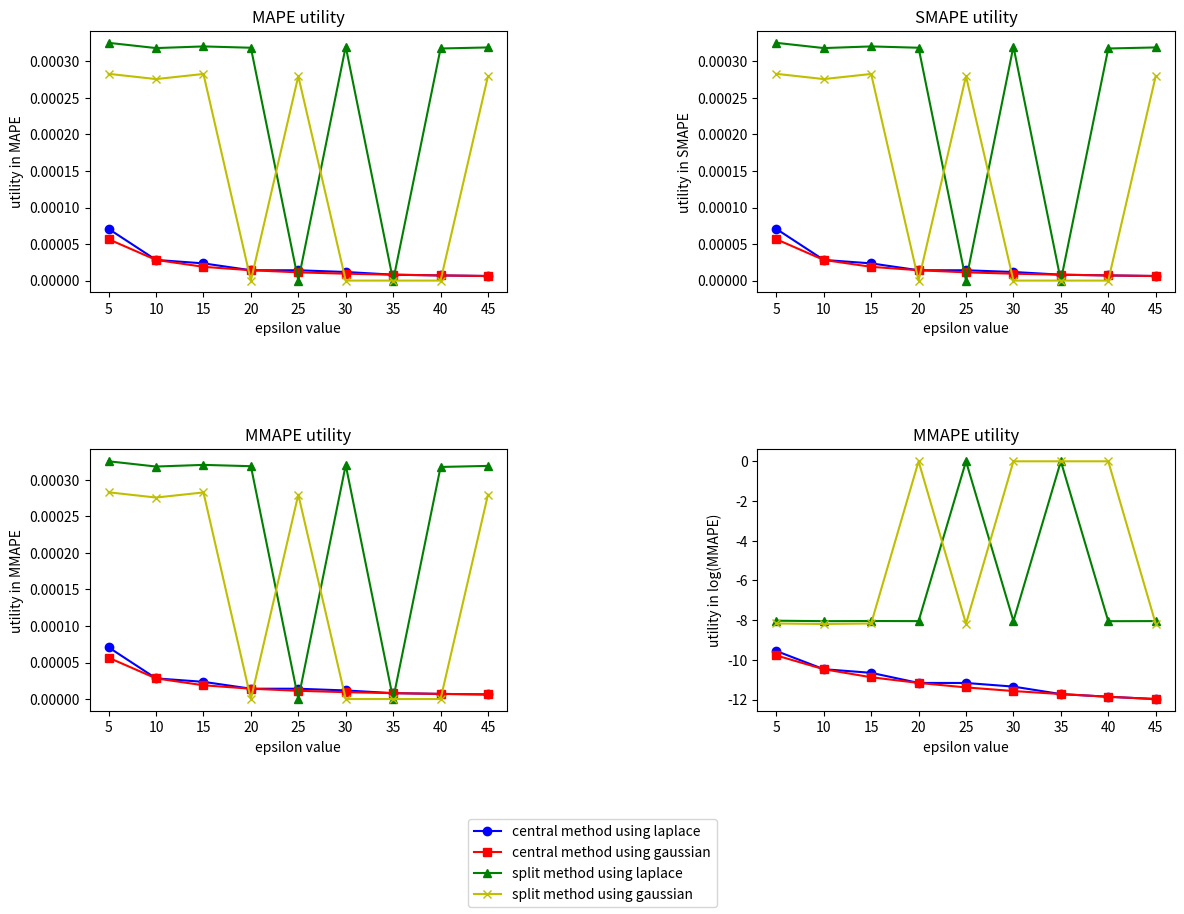
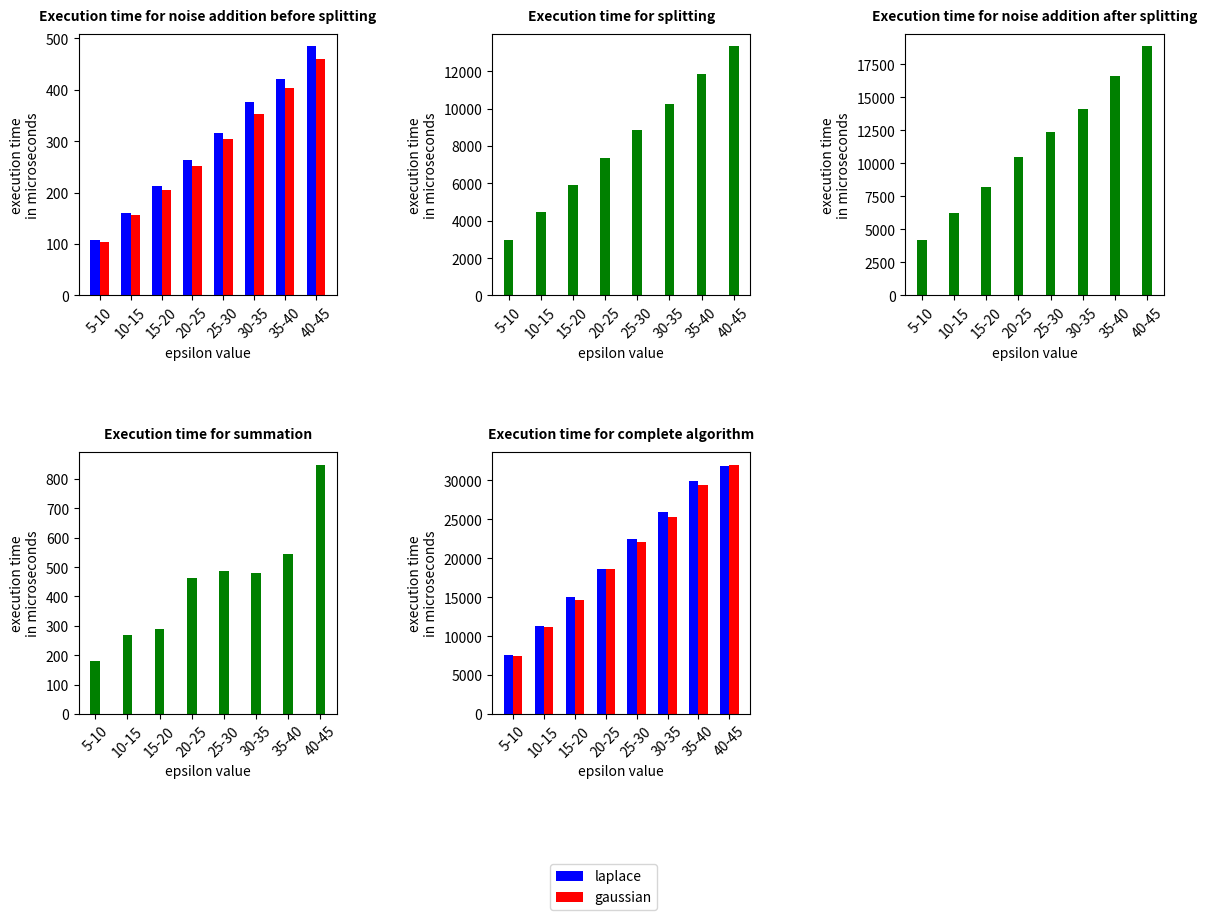
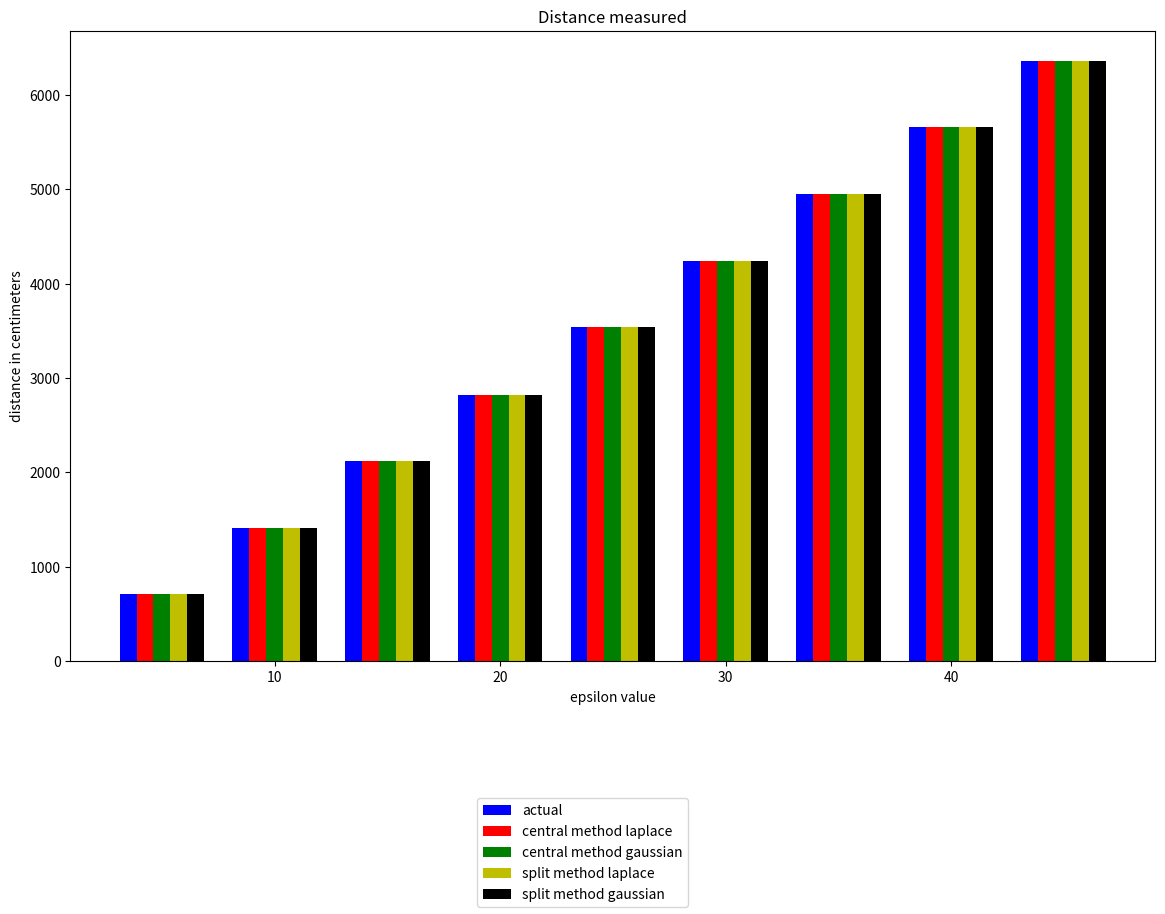

The script that saved these images, in order:
import matplotlib.pyplot as plt
import math

'''
sensor_values = [5, 10, 15, 20, 25, 30, 35, 40, 45]
epsilon_values = [0.0, 0.5, 1.0, 1.5, 2.0]
mape_utility_laplace = [[0.0, 1.5277111525932508e-05, 1.833331805559793e-05, 1.7304348888253885e-05, 1.4249798975990911e-05], [0.0, 0.0006956178114824733, 0.0008423141128862466, 0.0, 0.0]]
mape_utility_gaussian = [[0.0, 1.8332533831193114e-05, 2.4444424074068815e-05, 1.9340154639671576e-05, 1.1196270623913511e-05], [0.0, 0.0, 0.0, 0.0, 0.0]]
smape_utility_laplace = [[0.0, 1.5277111525932508e-05, 1.833331805559793e-05, 1.7304348888253885e-05, 1.4249798975990911e-05], [0.0, 0.0006956178114824733, 0.0008423141128862466, 0.0, 0.0]]
smape_utility_gaussian = [[0.0, 1.8332533831193114e-05, 2.4444424074068815e-05, 1.9340154639671576e-05, 1.1196270623913511e-05], [0.0, 0.0, 0.0, 0.0, 0.0]]
mmape_utility_laplace = [[0.0, 1.5277111525932508e-05, 1.833331805559793e-05, 1.7304348888253885e-05, 1.4249798975990911e-05], [0.0, 0.0006956178114824733, 0.0008423141128862466, 0.0, 0.0]]
mmape_utility_gaussian = [[0.0, 1.8332533831193114e-05, 2.4444424074068815e-05, 1.9340154639671576e-05, 1.1196270623913511e-05], [0.0, 0.0, 0.0, 0.0, 0.0]]
exec_times = [[336.0, 768.0, 808.0, 812.0, 792.0], [352.0, 788.0, 800.0, 820.0, 848.0], [13220.0, 13156.0, 13200.0, 13212.0, 13228.0], [18724.0, 18592.0, 18768.0, 18700.0, 18772.0], [560.0, 760.0, 540.0, 540.0, 548.0], [32124.0, 31692.0, 31672.0, 31888.0, 32244.0], [32640.0, 32196.0, 32188.0, 32228.0, 32100.0]]
distance_values = [[9827.38, 9818.61, 9818.19, 9824.12, 9824.7], [9827.38, 9818.76, 9818.37, 9824.29, 9824.84], [9827.38, 9818.79, 9818.43, 9824.31, 9824.81], [9827.38, 9825.44, 9826.46, 9824.12, 9824.7], [9827.38, 9818.61, 9818.19, 9824.12, 9824.7]]
'''
epsilon_values = [5, 10, 15, 20, 25, 30, 35, 40, 45]
sensor_values = [0.0, 0.5, 1.0, 1.5, 2.0]
mape_utility_laplace = [[7.074637424825544e-05, 2.828914333399126e-05, 2.3567785665215787e-05, 1.4165309157859487e-05, 1.413443544243098e-05, 1.1779090230015573e-05, 8.078637456999155e-06, 7.059691456178487e-06, 6.288210705358597e-06], [0.0003254333215422967, 0.00031825286250772327, 0.00032052188504569145, 0.00031871945605199946, 0.0, 0.00032039125426100873, 0.0, 0.0003176861155283529, 0.000319126693297342]]
mape_utility_gaussian = [[5.6597099398604345e-05, 2.828914333399126e-05, 1.885422853208689e-05, 1.4165309157859487e-05, 1.1307548353893365e-05, 9.423272184141014e-06, 8.078637456999155e-06, 7.059691456178487e-06, 6.288210705358597e-06], [0.0002829854969933434, 0.0002758191475065756, 0.0002828134279815177, 0.0, 0.0002798618217590536, 0.0, 0.0, 0.0, 0.000279825376388815]]
smape_utility_laplace = [[7.074637424825544e-05, 2.828914333399126e-05, 2.3567785665215787e-05, 1.4165309157859487e-05, 1.413443544243098e-05, 1.1779090230015573e-05, 8.078637456999155e-06, 7.059691456178487e-06, 6.288210705358597e-06], [0.0003254333215422967, 0.00031825286250772327, 0.00032052188504569145, 0.00031871945605199946, 0.0, 0.00032039125426100873, 0.0, 0.0003176861155283529, 0.000319126693297342]]
smape_utility_gaussian = [[5.6597099398604345e-05, 2.828914333399126e-05, 1.885422853208689e-05, 1.4165309157859487e-05, 1.1307548353893365e-05, 9.423272184141014e-06, 8.078637456999155e-06, 7.059691456178487e-06, 6.288210705358597e-06], [0.0002829854969933434, 0.0002758191475065756, 0.0002828134279815177, 0.0, 0.0002798618217590536, 0.0, 0.0, 0.0, 0.000279825376388815]]
mmape_utility_laplace = [[7.074637424825544e-05, 2.828914333399126e-05, 2.3567785665215787e-05, 1.4165309157859487e-05, 1.413443544243098e-05, 1.1779090230015573e-05, 8.078637456999155e-06, 7.059691456178487e-06, 6.288210705358597e-06], [0.0003254333215422967, 0.00031825286250772327, 0.00032052188504569145, 0.00031871945605199946, 0.0, 0.00032039125426100873, 0.0, 0.0003176861155283529, 0.000319126693297342]]
mmape_utility_gaussian = [[5.6597099398604345e-05, 2.828914333399126e-05, 1.885422853208689e-05, 1.4165309157859487e-05, 1.1307548353893365e-05, 9.423272184141014e-06, 8.078637456999155e-06, 7.059691456178487e-06, 6.288210705358597e-06], [0.0002829854969933434, 0.0002758191475065756, 0.0002828134279815177, 0.0, 0.0002798618217590536, 0.0, 0.0, 0.0, 0.000279825376388815]]
exec_times = [[56.0, 108.0, 160.0, 212.0, 264.0, 316.0, 376.0, 420.0, 484.0], [56.0, 104.0, 156.0, 204.0, 252.0, 304.0, 352.0, 404.0, 460.0], [1492.0, 2980.0, 4440.0, 5900.0, 7380.0, 8828.0, 10256.0, 11824.0, 13324.0], [2112.0, 4184.0, 6284.0, 8216.0, 10464.0, 12400.0, 14136.0, 16652.0, 18868.0], [88.0, 180.0, 268.0, 288.0, 464.0, 488.0, 480.0, 544.0, 848.0], [3788.0, 7540.0, 11312.0, 15032.0, 18564.0, 22504.0, 25908.0, 29916.0, 31844.0], [3780.0, 7480.0, 11180.0, 14644.0, 18592.0, 22052.0, 25276.0, 29460.0, 32004.0]]
distance_values = [[706.75, 1413.97, 2121.54, 2823.8, 3537.46, 4244.81, 4951.33, 5665.97, 6361.11], [706.8, 1414.01, 2121.59, 2823.84, 3537.51, 4244.86, 4951.37, 5666.01, 6361.15], [706.79, 1414.01, 2121.58, 2823.84, 3537.5, 4244.85, 4951.37, 5666.01, 6361.15], [706.98, 1414.42, 2122.22, 2824.7, 3537.46, 4246.17, 4951.33, 5667.77, 6363.14], [706.95, 1414.36, 2122.14, 2823.8, 3538.45, 4244.81, 4951.33, 5665.97, 6362.89]]

fig = plt.figure(figsize=(14, 10))
fig.subplots_adjust(bottom=0.2, wspace=0.6, hspace=0.6)
mape = fig.add_subplot(221)
mape.plot(epsilon_values, mape_utility_laplace[0], 'bo-', label='central method using laplace')
mape.plot(epsilon_values, mape_utility_gaussian[0], 'rs-', label='central method using gaussian')
mape.plot(epsilon_values, mape_utility_laplace[1], 'g^-', label='split method using laplace')
mape.plot(epsilon_values, mape_utility_gaussian[1], 'yx-', label='split method using gaussian')
# mape.legend(loc='best')
mape.set_xlabel('epsilon value')
mape.set_ylabel('utility in MAPE')
mape.set_title('MAPE utility', loc='center')
smape = fig.add_subplot(222)
smape.plot(epsilon_values, smape_utility_laplace[0], 'bo-', label='central method using laplace')
smape.plot(epsilon_values, smape_utility_gaussian[0], 'rs-', label='central method using gaussian')
smape.plot(epsilon_values, smape_utility_laplace[1], 'g^-', label='split method using laplace')
smape.plot(epsilon_values, smape_utility_gaussian[1], 'yx-', label='split method using gaussian')
smape.set_xlabel('epsilon value')
smape.set_ylabel('utility in SMAPE')
smape.set_title('SMAPE utility', loc='center')
mmape = fig.add_subplot(223)
mmape.plot(epsilon_values, mmape_utility_laplace[0], 'bo-', label='central method using laplace')
mmape.plot(epsilon_values, mmape_utility_gaussian[0], 'rs-', label='central method using gaussian')
mmape.plot(epsilon_values, mmape_utility_laplace[1], 'g^-', label='split method using laplace')
mmape.plot(epsilon_values, mmape_utility_gaussian[1], 'yx-', label='split method using gaussian')
mmape.set_xlabel('epsilon value')
mmape.set_ylabel('utility in MMAPE')
mmape.set_title('MMAPE utility', loc='center')
log_mmape = fig.add_subplot(224)
log_mmape.plot(epsilon_values, [math.log(value) if value != 0.0 else 0.0 for value in mmape_utility_laplace[0]], 'bo-', label='central method using laplace')
log_mmape.plot(epsilon_values, [math.log(value) if value != 0.0 else 0.0 for value in mmape_utility_gaussian[0]], 'rs-', label='central method using gaussian')
log_mmape.plot(epsilon_values, [math.log(value) if value != 0.0 else 0.0 for value in mmape_utility_laplace[1]], 'g^-', label='split method using laplace')
log_mmape.plot(epsilon_values, [math.log(value) if value != 0.0 else 0.0 for value in mmape_utility_gaussian[1]], 'yx-', label='split method using gaussian')
log_mmape.set_xlabel('epsilon value')
log_mmape.set_ylabel('utility in log(MMAPE)')
log_mmape.set_title('MMAPE utility', loc='center')
handles, labels = mape.get_legend_handles_labels()
fig.legend(handles, labels, loc='lower center')
plt.show()

epsilon_values = ['0-5', '5-10', '10-15', '15-20', '20-25', '25-30', '30-35', '35-40', '40-45']
if len(epsilon_values) == 5:
    width = 0.1
elif len(epsilon_values) == 9:
    width = 0.3
else:
    width = 0.75
fig = plt.figure(figsize=(14, 10))
fig.subplots_adjust(bottom=0.2, wspace=0.6, hspace=0.6)
exec_time_noise_add_before_split = fig.add_subplot(231)
exec_time_noise_add_before_split.bar(epsilon_values[1:], exec_times[0][1:], width=-width, color='b', align='edge')
exec_time_noise_add_before_split.bar(epsilon_values[1:], exec_times[1][1:], width=width, color='r', align='edge')
exec_time_noise_add_before_split.set_xlabel('epsilon value')
exec_time_noise_add_before_split.set_xticklabels(epsilon_values[1:], rotation=(45))
exec_time_noise_add_before_split.set_ylabel('execution time\nin microseconds')
exec_time_noise_add_before_split.set_title('Execution time for noise addition before splitting', loc='center', pad=10, fontsize=10, fontweight='bold')
exec_time_for_split = fig.add_subplot(232)
exec_time_for_split.bar(epsilon_values[1:], exec_times[2][1:], width=width, color='g', align='center')
exec_time_for_split.set_xlabel('epsilon value')
exec_time_for_split.set_xticklabels(epsilon_values[1:], rotation=(45))
exec_time_for_split.set_ylabel('execution time\nin microseconds')
exec_time_for_split.set_title('Execution time for splitting', loc='center', pad=10, fontsize=10, fontweight='bold')
exec_time_noise_add_after_split = fig.add_subplot(233)
exec_time_noise_add_after_split.bar(epsilon_values[1:], exec_times[3][1:], width=width, color='g', align='center')
exec_time_noise_add_after_split.set_xlabel('epsilon value')
exec_time_noise_add_after_split.set_xticklabels(epsilon_values[1:], rotation=(45))
exec_time_noise_add_after_split.set_ylabel('execution time\nin microseconds')
exec_time_noise_add_after_split.set_title('Execution time for noise addition after splitting', loc='center', pad=10, fontsize=10, fontweight='bold')
exec_time_for_summation = fig.add_subplot(234)
exec_time_for_summation.bar(epsilon_values[1:], exec_times[4][1:], width=width, color='g', align='center')
exec_time_for_summation.set_xlabel('epsilon value')
exec_time_for_summation.set_xticklabels(epsilon_values[1:], rotation=(45))
exec_time_for_summation.set_ylabel('execution time\nin microseconds')
exec_time_for_summation.set_title('Execution time for summation', loc='center', pad=10, fontsize=10, fontweight='bold')
exec_time_complete_algorithm = fig.add_subplot(235)
exec_time_complete_algorithm.bar(epsilon_values[1:], exec_times[5][1:], width=-width, color='b', align='edge')
exec_time_complete_algorithm.bar(epsilon_values[1:], exec_times[6][1:], width=width, color='r', align='edge')
exec_time_complete_algorithm.set_xlabel('epsilon value')
exec_time_complete_algorithm.set_ylabel('execution time\nin microseconds')
exec_time_complete_algorithm.set_xticklabels(epsilon_values[1:], rotation=(45))
exec_time_complete_algorithm.set_title('Execution time for complete algorithm', loc='center', pad=10, fontsize=10, fontweight='bold')
fig.legend(labels=['laplace', 'gaussian'], loc='lower center')
plt.show()

epsilon_values = [5, 10, 15, 20, 25, 30, 35, 40, 45]
if len(epsilon_values) == 5:
    width = 0.05
elif len(epsilon_values) == 9:
    width = 0.75
else:
    width = 0.4
fig = plt.figure(figsize=(14, 10))
fig.subplots_adjust(bottom=0.25)
distance = fig.add_subplot(111)
distance.bar([value - (width * 1.5) for value in epsilon_values], distance_values[0], width=-width, color='b', align='edge')
distance.bar([value - (width * 0.5) for value in epsilon_values], distance_values[1], width=-width, color='r', align='edge')
distance.bar(epsilon_values, distance_values[2], width=width, color='g', align='center')
distance.bar([value + (width * 0.5) for value in epsilon_values], distance_values[3], width=width, color='y', align='edge')
distance.bar([value + (width * 1.5) for value in epsilon_values], distance_values[4], width=width, color='k', align='edge')
distance.set_xlabel('epsilon value')
distance.set_ylabel('distance in centimeters')
distance.set_title('Distance measured')
fig.legend(labels=['actual', 'central method laplace', 'central method gaussian', 'split method laplace', 'split method gaussian'], loc='lower center')
# plt.show()